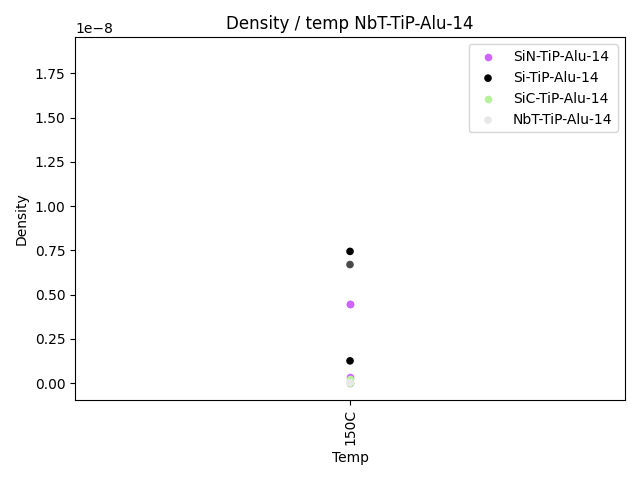

Data behind this chart, as committed beside it:
Path, Name, Image Area, Pixel Size, Number of holes, Total hole size, Average hole size, Density
images/input/SiN-TiP_Alu-14_150C_0014.bm…, SiN-TiP|400, 75604690548, 62.01, 2, 52874, 26437, 1.3226692586819311e-11
images/input/Si-TiP_Alu-14_150C_0002.bmp, Si-TiP|1300, 7157841102, 19.08, 10, 122106, 12211, 1.2573623626534826e-09
images/input/SiN-TiP_Alu-14_150C_0011.bm…, SiN-TiP|3000, 1344083279, 8.268, 7, 234248, 33464, 4.464009107984206e-09
images/input/NbT-TiP_Alu-14_150C_0007.bm…, NbT-TiP|400, 75604690548, 62.01, 3, 27082, 9027, 2.6453385173638622e-11
images/input/Si-TiP_Alu-14_150C_0003.bmp, Si-TiP|450, 59737041854, 55.12, 4, 30368, 7592, 5.022009639095838e-11
images/input/Si-TiP_Alu-14_150C_0001.bmp, Si-TiP|3000, 1344083279, 8.268, 10, 331500, 33150, 6.69601366197631e-09
images/input/SiN-TiP_Alu-14_150C_0012.bm…, SiN-TiP|3000, 1344083279, 8.268, 7, 221816, 31688, 4.464009107984206e-09
images/input/NbT-TiP_Alu-14_150C_0004.bm…, NbT-TiP|5000, 483870098, 4.961, 10, 9740, 974, 1.8600033450776133e-08
images/input/NbT-TiP_Alu-14_150C_0005.bm…, NbT-TiP|3000, 1344083279, 8.268, 11, 16047, 1459, 7.440015179973678e-09
images/input/SiN-TiP_Alu-14_150C_0013.bm…, SiN-TiP|1200, 8400518463, 20.67, 4, 347404, 86851, 3.571208150226025e-10
images/input/SiC-TiP_Alu-14_150C_0010.bm…, SiC-TiP|400, 75604690548, 62.01, 1, 0, 0.0, 0.0
images/input/SiC-TiP_Alu-14_150C_0009.bm…, SiC-TiP|1200, 8400518463, 20.67, 3, 2694, 897.8, 2.380805433484017e-10
images/input/SiC-TiP_Alu-14_150C_0008.bm…, SiC-TiP|3000, 1344083279, 8.268, 3, 12012, 4004, 1.4880030359947354e-09
